Image classification data set "100_whole_foods" (PaingLinHtike/Nutrify on GitHub). Class labels (100): almonds, apple, apricot fruit, asparagus, avocado, bacon, bagel, banana, beef meat, beetroot, bell pepper, black beans, blackberries, blueberries, bread, broccoli, brown rice, butter, cabbage, cantaloupe melon, carrots, cashews, cauliflower, celery, cheddar cheese, cherries, chia seeds, chicken breast, chicken thigh, chicken wings, chickpeas, coconut, cod fish, corn, crab, cucumber, dates fruit, duck breast, egg, eggplant, figs fruit, garlic, grapefruit, grapes, green beans, ham, honey, kidney beans, kiwi fruit, lamb chop, lentils, lettuce, lobster, mango fruit, milk, mozzarella cheese, mushrooms, noodles, oats, onion, orange fruit, papaya fruit, pasta, peach fruit, peanut butter, peanuts, pear fruit, peas, pineapple, pistachios, plum fruit, pomegranate, popcorn, pork chop, potato, pumpkin, pumpkin seeds, radish, raspberries, rice, salmon fish, sardines, sesame seeds, shrimp, soybeans, spinach, squid, strawberries, sunflower seeds, sweet potato, tilapia fish, tofu, tomato, tuna fish, turkey breast, turnip, walnuts, watermelon, yogurt, zucchini.

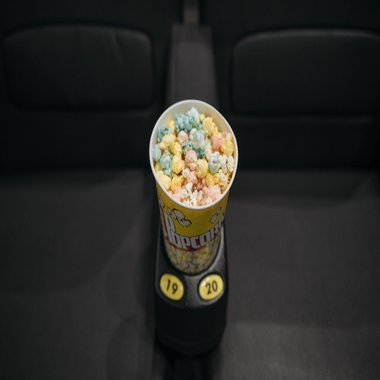
Label: popcorn

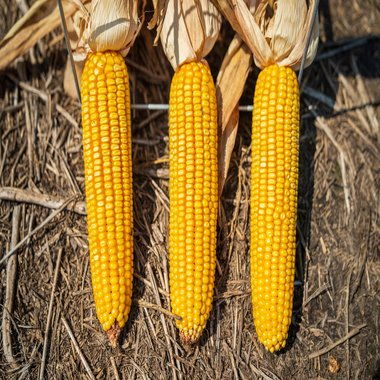
Label: corn

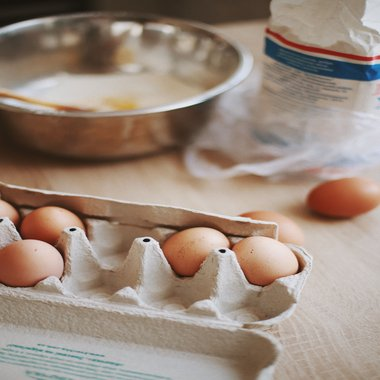
Label: egg

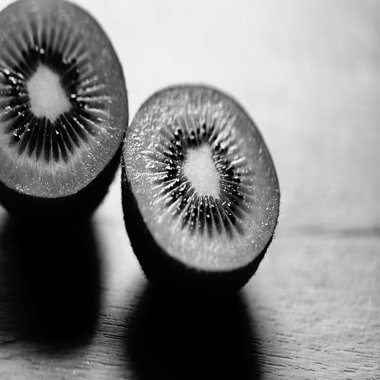
Label: kiwi fruit

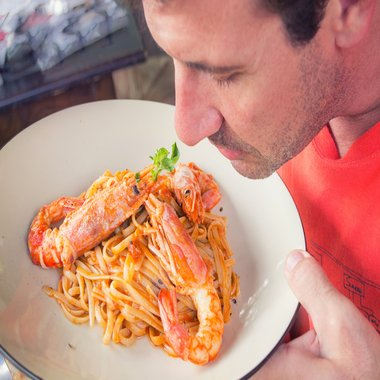
Label: shrimp

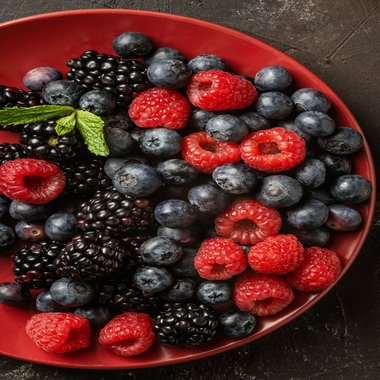
Label: blueberries
